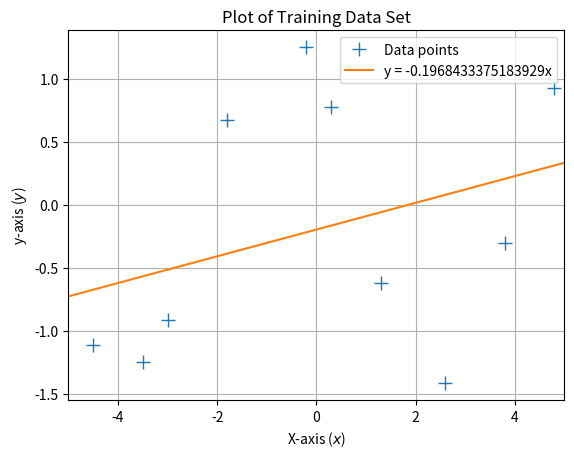

The script that saved this image:
import numpy as np
import scipy.linalg
import matplotlib.pyplot as plt

X = np.array([-4.5, -3.5, -3, -1.8, -0.2, 0.3, 1.3, 2.6, 3.8, 4.8]).reshape(-1,1) # 10x1 vector, N=5, D=1
y = np.array([
    [-1.11362822],
    [-1.24394281],
    [-0.91157385],
    [0.67067171],
    [1.24891634],
    [0.7776148],
    [-0.62067303],
    [-1.41641754],
    [-0.30383694],
    [0.92323755]
]).reshape(-1,1) # 10x1 vector

def max_lik_estimate(X, y):
    theta_ml = np.linalg.solve(X.T @ X, X.T @ y)
    return theta_ml

def predict_with_estimate(Xtest, theta):
    prediction = Xtest @ theta
    return prediction

theta_ml = max_lik_estimate(X, y)
print(theta_ml[0][0])

Xtest = np.linspace(-5, 5, 100).reshape(-1,1)
ml_prediction = predict_with_estimate(Xtest, theta_ml)

# def f(x):
#     return np.cos(x) + 0.2 * np.random.normal(size=(x.shape))

# X= np.linspace(-4,4,20).reshape(-1,1)
# y = f(X)

print("="*10)
N, D = X.shape
X_aug = np.hstack([np.ones((N, 1)), X])
print("X_aug = ")
print(X_aug)
print("="*10)
# Recompute Theta
theta_ml_bias = np.linalg.inv(X_aug.T @ X_aug) @ X_aug.T @ y
print( theta_ml_bias)

#Step 5: Plotting the Improved Model
improved_prediction = np.hstack([np.ones((Xtest.shape[0], 1)), Xtest]) @ theta_ml_bias

plt.figure()
plt.plot(X, y, '+', markersize = 10 , label = 'Data points')
# plt.plot(Xtest, ml_prediction, label=f'y = {theta_ml[0][0]}x')
plt.plot(Xtest, improved_prediction, label=f'y = {theta_ml_bias[0][0]}x')
plt.xlabel ("X-axis ($x$)")
plt.ylabel ("y-axis ($y$)")
plt.title ("Plot of Training Data Set")
plt.xlim([-5,5])
plt.legend()
plt.grid(True)
plt.show()
